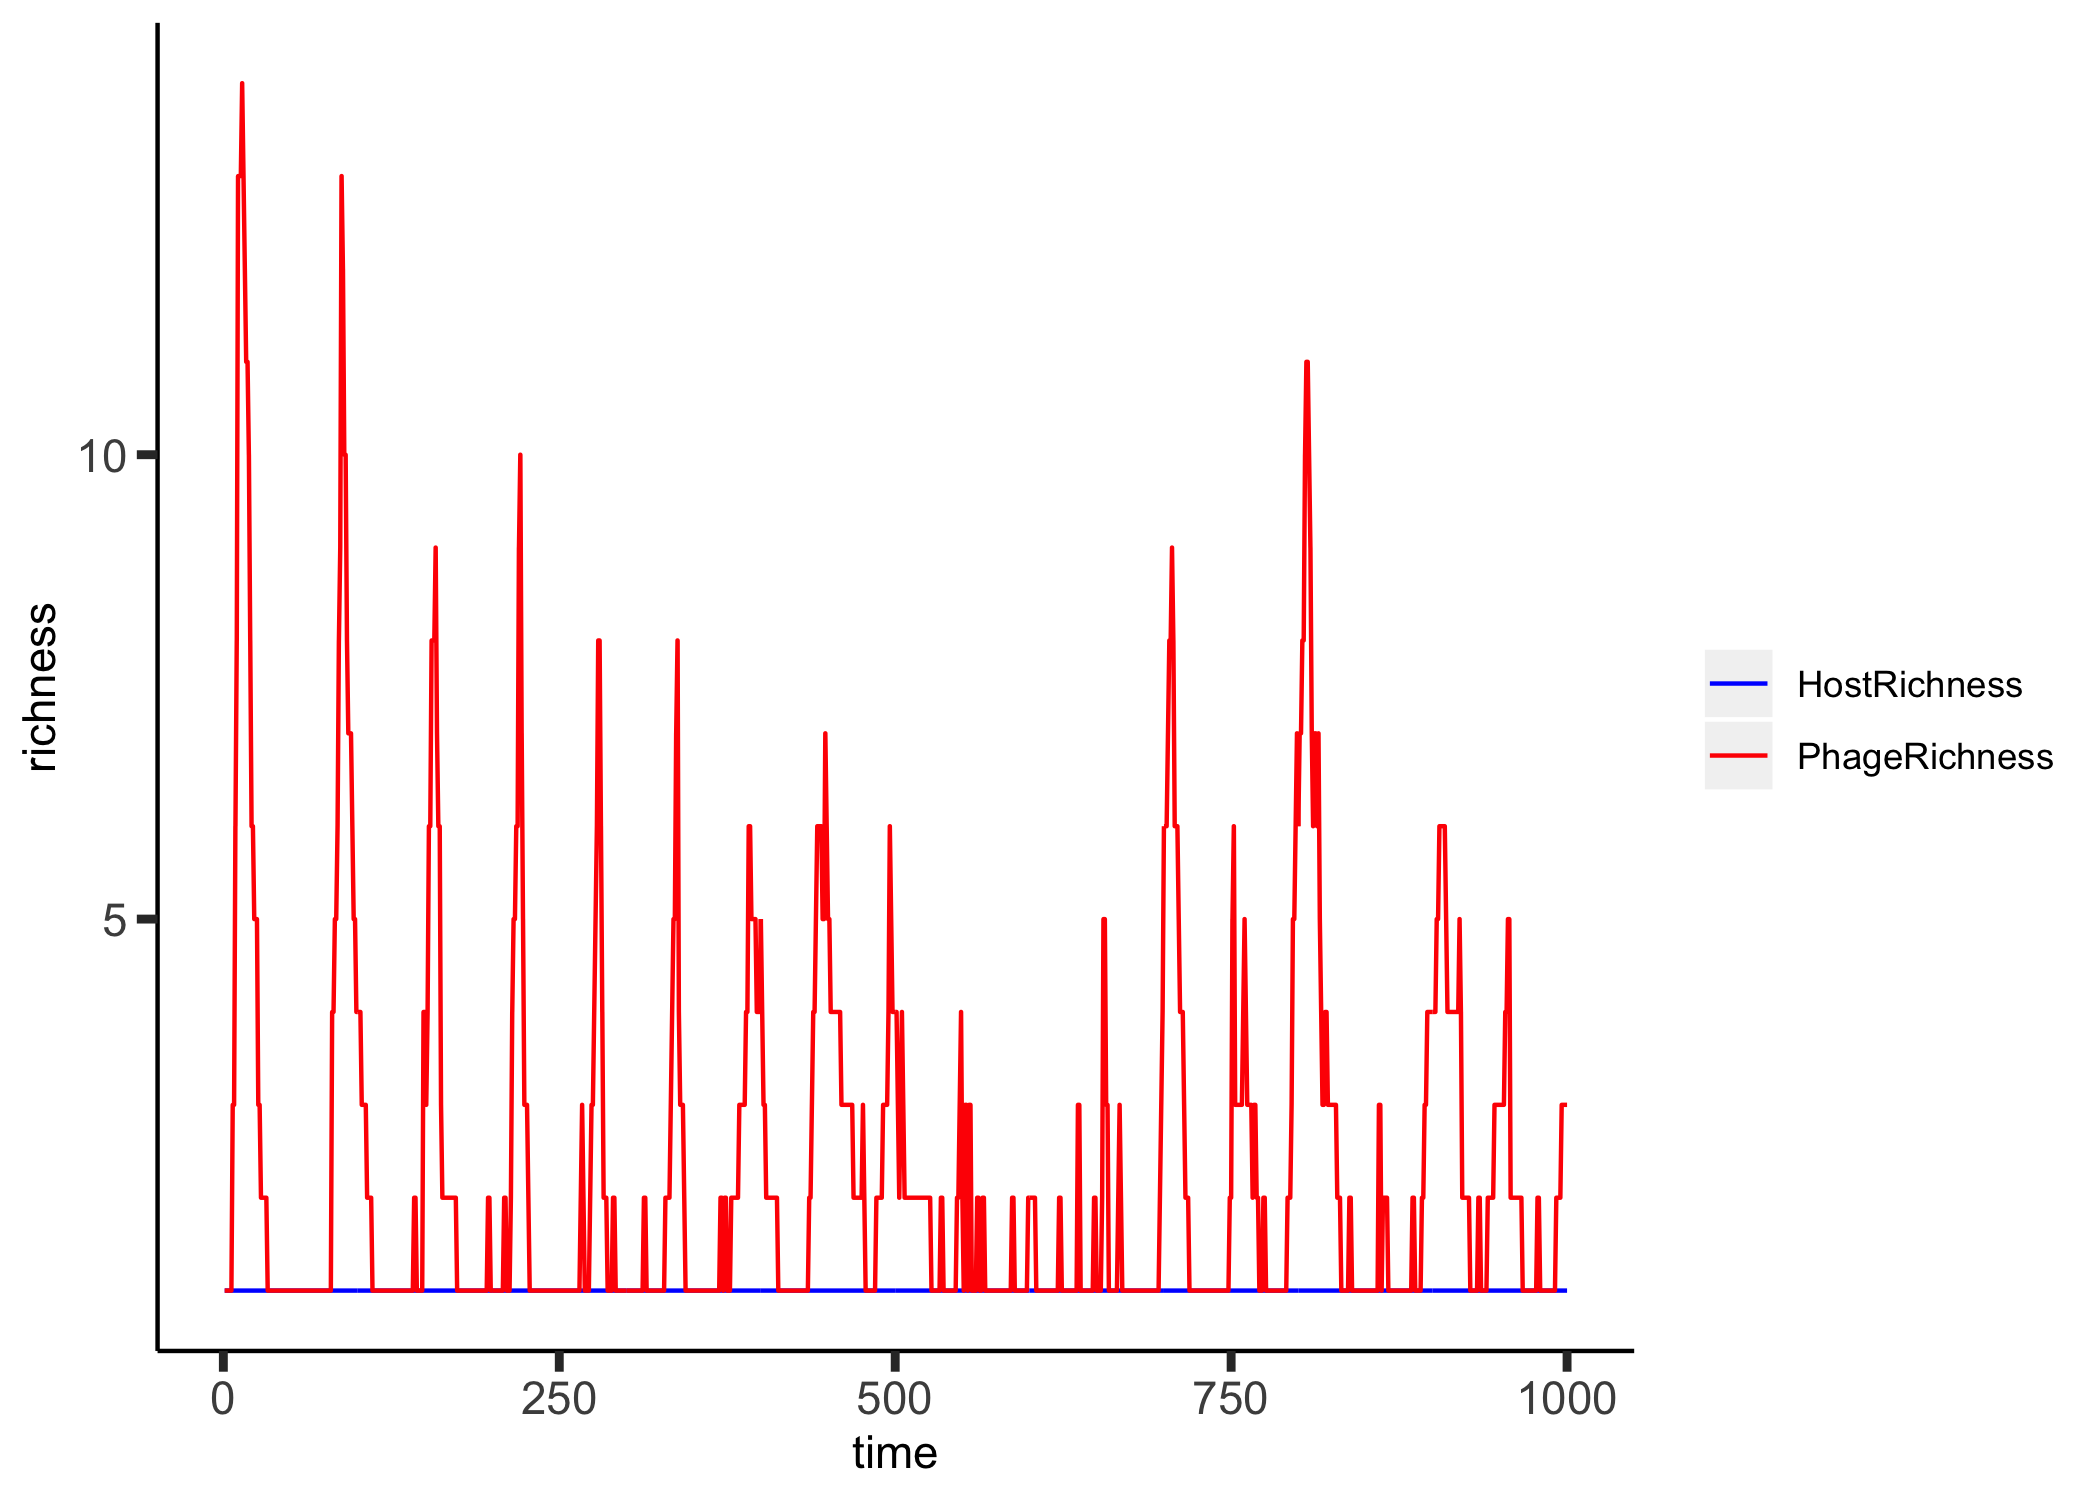

Data behind this chart, as committed beside it:
, HostRichness, PhageRichness, time
0, 1, 1, 1
1, 1, 1, 2
2, 1, 1, 3
3, 1, 1, 4
4, 1, 1, 5
5, 1, 1, 6
6, 1, 3, 7
7, 1, 3, 8
8, 1, 6, 9
9, 1, 8, 10
10, 1, 13, 11
11, 1, 13, 12
12, 1, 13, 13
13, 1, 14, 14
14, 1, 13, 15
15, 1, 12, 16
16, 1, 11, 17
17, 1, 11, 18
18, 1, 10, 19
19, 1, 8, 20
20, 1, 6, 21
21, 1, 6, 22
22, 1, 5, 23
23, 1, 5, 24
24, 1, 5, 25
25, 1, 3, 26
26, 1, 3, 27
27, 1, 2, 28
28, 1, 2, 29
29, 1, 2, 30
30, 1, 2, 31
31, 1, 2, 32
32, 1, 1, 33
33, 1, 1, 34
34, 1, 1, 35
35, 1, 1, 36
36, 1, 1, 37
37, 1, 1, 38
38, 1, 1, 39
39, 1, 1, 40
40, 1, 1, 41
41, 1, 1, 42
42, 1, 1, 43
43, 1, 1, 44
44, 1, 1, 45
45, 1, 1, 46
46, 1, 1, 47
47, 1, 1, 48
48, 1, 1, 49
49, 1, 1, 50
50, 1, 1, 51
51, 1, 1, 52
52, 1, 1, 53
53, 1, 1, 54
54, 1, 1, 55
55, 1, 1, 56
56, 1, 1, 57
57, 1, 1, 58
58, 1, 1, 59
59, 1, 1, 60
... 940 more rows
